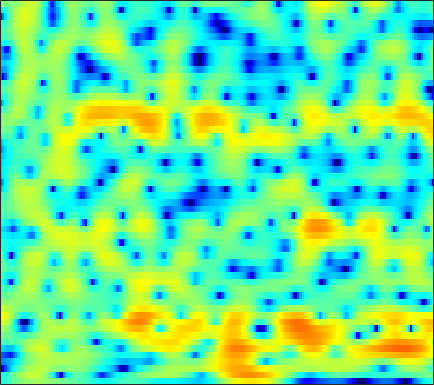

The table this chart was drawn from, first rows:
-5.4769, -4.7778, -3.8991, -3.1004, -2.5378, -1.8419, -1.2126, -0.78559, -0.27736, 0.17008, 0.54882, 0.78836, 1.0648, 1.2822, 1.4025, 1.5015, 1.5386, 1.5316, 1.4673, 1.3475, 1.1798, 1.0284, 0.79367, 0.53608
-5.655, -5.115, -4.267, -3.319, -2.583, -1.601, -0.6589, 0.001771, 0.8077, 1.518, 2.128, 2.506, 2.905, 3.182, 3.299, 3.336, 3.226, 3.038, 2.632, 2.028, 1.195, 0.3896, -0.9835, -2.8
-21.93, -18.96, -14.59, -11.21, -9.198, -6.982, -5.135, -3.942, -2.551, -1.352, -0.333, 0.3267, 1.069, 1.67, 2.026, 2.381, 2.596, 2.674, 2.661, 2.522, 2.269, 2.012, 1.595, 1.127
-11.85, -11.66, -11.13, -10.36, -9.634, -8.53, -7.32, -6.379, -5.115, -3.886, -2.732, -1.934, -0.9688, -0.128, 0.4216, 1.038, 1.526, 1.814, 2.095, 2.27, 2.365, 2.381, 2.347, 2.27
-13.19, -13.81, -14.96, -16.31, -16.9, -15.66, -12.92, -10.67, -7.935, -5.61, -3.662, -2.41, -0.997, 0.1595, 0.8875, 1.671, 2.268, 2.595, 2.878, 3.009, 2.998, 2.908, 2.683, 2.384
-7.866, -8.127, -8.615, -9.137, -9.266, -8.804, -7.529, -6.249, -4.397, -2.64, -1.082, -0.05246, 1.131, 2.106, 2.713, 3.339, 3.775, 3.975, 4.06, 3.93, 3.557, 3.114, 2.263, 1.083
-2.871, -2.825, -2.745, -2.683, -2.597, -2.424, -2.154, -1.881, -1.42, -0.89, -0.3279, 0.1151, 0.71, 1.281, 1.682, 2.15, 2.513, 2.701, 2.817, 2.77, 2.531, 2.216, 1.575, 0.6766
-0.5658, -0.6553, -0.8774, -1.196, -1.496, -1.943, -2.401, -2.753, -3.127, -3.354, -3.37, -3.21, -2.768, -2.123, -1.569, -0.7911, -0.04911, 0.4639, 1.047, 1.501, 1.799, 1.926, 1.969, 1.906
1.833, 1.49, 0.792, -0.2064, -1.165, -2.714, -4.602, -6.279, -8.782, -11.5, -13.46, -13.61, -11.8, -9.182, -7.24, -4.886, -2.911, -1.663, -0.2933, 0.772, 1.552, 1.976, 2.367, 2.583
5.082, 4.516, 3.477, 2.059, 0.7128, -1.563, -4.505, -7.3, -12.13, -18.6, -27.54, -36.9, -23.78, -15.21, -10.9, -6.711, -3.641, -1.89, -0.143, 1.048, 1.76, 2.028, 2.085, 1.85
5.935, 5.457, 4.655, 3.649, 2.739, 1.355, -0.1855, -1.411, -3.064, -4.479, -5.399, -5.676, -5.345, -4.405, -3.476, -2.16, -0.9091, -0.1139, 0.6763, 1.113, 1.183, 0.9523, 0.2232, -1.137
3.178, 2.993, 2.671, 2.272, 1.938, 1.441, 0.9229, 0.5402, 0.07207, -0.3116, -0.5786, -0.6877, -0.7221, -0.6282, -0.5095, -0.2919, -0.07872, 0.0447, 0.1185, 0.07075, -0.1302, -0.396, -0.9185, -1.617
0.1345, 0.3111, 0.4888, 0.6123, 0.6682, 0.6998, 0.699, 0.6889, 0.6719, 0.6467, 0.615, 0.5884, 0.5503, 0.4929, 0.4429, 0.3514, 0.2124, 0.0809, -0.1224, -0.3481, -0.5863, -0.7652, -0.9795, -1.137
-2.43, -1.871, -1.286, -0.8302, -0.5283, -0.1575, 0.2064, 0.48, 0.8183, 1.11, 1.337, 1.457, 1.514, 1.453, 1.314, 1.002, 0.5529, 0.1377, -0.4936, -1.16, -1.751, -2.053, -2.189, -1.989
-3.161, -2.975, -2.97, -3.022, -2.939, -2.451, -1.585, -0.7945, 0.2874, 1.243, 2.003, 2.413, 2.745, 2.803, 2.662, 2.2, 1.401, 0.5415, -1.064, -3.314, -6.444, -9.236, -10.6, -7.33
-3.298, -4.469, -6.919, -11.21, -17.1, -16.26, -8.652, -5.312, -2.298, -0.1982, 1.255, 2.03, 2.71, 3.032, 3.051, 2.788, 2.177, 1.477, 0.2263, -1.393, -3.229, -4.405, -4.842, -3.709
-2.341, -3.242, -4.534, -5.708, -6.254, -6.103, -5.008, -3.894, -2.342, -0.9535, 0.1989, 0.8842, 1.572, 1.997, 2.155, 2.158, 1.935, 1.653, 1.159, 0.5951, 0.06268, -0.2546, -0.4804, -0.4595
-0.7341, -1.381, -2.151, -2.718, -2.938, -2.931, -2.568, -2.101, -1.315, -0.454, 0.3731, 0.9326, 1.56, 2.002, 2.207, 2.306, 2.214, 2.022, 1.611, 1.045, 0.3804, -0.1561, -0.8522, -1.407
-0.06309, -1.171, -2.717, -4.123, -4.824, -4.948, -4.135, -3.143, -1.681, -0.3099, 0.8832, 1.643, 2.448, 3.037, 3.322, 3.502, 3.448, 3.23, 2.697, 1.851, 0.6019, -0.665, -2.929, -6.058
-1.185, -2.904, -5.934, -10.72, -17.43, -20.42, -10.56, -6.974, -3.838, -1.656, -0.03833, 0.9095, 1.886, 2.605, 2.997, 3.329, 3.433, 3.364, 3.055, 2.46, 1.535, 0.5875, -1.046, -2.968
-2.662, -3.599, -4.896, -6.066, -6.648, -6.792, -6.197, -5.462, -4.343, -3.254, -2.289, -1.656, -0.9233, -0.2983, 0.1146, 0.5955, 0.9947, 1.238, 1.47, 1.567, 1.549, 1.474, 1.321, 1.198
-4.193, -4.536, -4.965, -5.305, -5.488, -5.586, -5.49, -5.311, -5.04, -4.752, -4.518, -4.393, -4.222, -3.989, -3.688, -3.05, -2.157, -1.402, -0.4109, 0.4816, 1.23, 1.686, 2.185, 2.582
-6.466, -6.42, -6.559, -6.861, -7.103, -7.281, -7.204, -6.977, -6.612, -6.4, -6.603, -7.144, -8.557, -10.84, -12.37, -10.98, -7.129, -4.58, -1.958, -0.01206, 1.404, 2.197, 2.981, 3.521
-7.57, -7.371, -8.032, -9.818, -11.97, -15.29, -14.27, -11.37, -8.252, -6.416, -5.569, -5.508, -6.179, -7.406, -8.03, -6.965, -4.216, -2.177, 0.05804, 1.703, 2.833, 3.406, 3.849, 3.998
-4.711, -4.731, -5.297, -6.457, -7.589, -8.728, -8.141, -6.664, -4.495, -2.729, -1.446, -0.7674, -0.1072, 0.406, 0.7981, 1.39, 2.091, 2.617, 3.247, 3.667, 3.806, 3.706, 3.255, 2.419
-2.65, -2.545, -2.455, -2.409, -2.341, -2.113, -1.69, -1.244, -0.5347, 0.2219, 0.9239, 1.389, 1.925, 2.345, 2.604, 2.881, 3.056, 3.109, 3.056, 2.807, 2.326, 1.761, 0.6896, -0.8478
-2.294, -2.02, -1.64, -1.244, -0.9337, -0.5049, -0.04103, 0.3246, 0.8065, 1.268, 1.681, 1.954, 2.24, 2.439, 2.518, 2.526, 2.408, 2.235, 1.868, 1.355, 0.6743, 0.05064, -0.9348, -2.091
-2.789, -2.347, -1.734, -1.099, -0.6211, -0.006876, 0.5723, 0.9721, 1.455, 1.861, 2.188, 2.37, 2.522, 2.569, 2.525, 2.346, 2.036, 1.708, 1.145, 0.4432, -0.382, -1.047, -1.964, -2.839
-4.448, -3.71, -2.646, -1.575, -0.8051, 0.1364, 0.9455, 1.462, 2.034, 2.472, 2.786, 2.935, 3.031, 2.995, 2.885, 2.609, 2.173, 1.717, 0.936, -0.08446, -1.337, -2.41, -3.915, -5.245
-9.123, -7.185, -4.729, -2.629, -1.335, 0.07945, 1.171, 1.805, 2.423, 2.831, 3.075, 3.17, 3.205, 3.155, 3.064, 2.864, 2.508, 2.115, 1.339, 0.1862, -1.519, -3.309, -6.836, -13.22
-13.45, -9.662, -6.001, -3.368, -1.868, -0.3698, 0.6587, 1.17, 1.537, 1.605, 1.433, 1.228, 0.9642, 0.8696, 0.9412, 1.19, 1.479, 1.625, 1.607, 1.284, 0.594, -0.1608, -1.389, -2.533
-8.072, -6.801, -5.064, -3.536, -2.576, -1.622, -1.063, -0.9243, -1.133, -1.868, -3.219, -4.697, -7.124, -8.638, -7.659, -4.949, -2.489, -1.102, 0.2484, 1.114, 1.641, 1.864, 2.037, 2.16
-7.317, -6.425, -5.297, -4.314, -3.709, -3.12, -2.808, -2.815, -3.185, -4.05, -5.505, -7.102, -9.896, -11.77, -10.47, -7.125, -4.253, -2.585, -0.8668, 0.4052, 1.354, 1.913, 2.501, 2.96
-7.915, -7.123, -6.125, -5.255, -4.691, -4.092, -3.683, -3.516, -3.487, -3.649, -3.941, -4.173, -4.39, -4.31, -3.995, -3.268, -2.323, -1.58, -0.6204, 0.2562, 1.032, 1.549, 2.159, 2.683
-9.196, -8.258, -7.055, -5.945, -5.228, -4.427, -3.83, -3.471, -3.108, -2.848, -2.668, -2.548, -2.36, -2.142, -1.94, -1.607, -1.23, -0.9196, -0.4744, 0.00686, 0.5327, 0.9541, 1.543, 2.134
-11.79, -9.734, -7.599, -5.968, -5.047, -4.122, -3.453, -3.081, -2.676, -2.331, -2.002, -1.777, -1.494, -1.264, -1.14, -1.068, -1.113, -1.193, -1.329, -1.362, -1.141, -0.7351, 0.09396, 1.107
-9.487, -7.552, -5.595, -4.362, -3.766, -3.375, -3.276, -3.344, -3.425, -3.287, -2.809, -2.31, -1.662, -1.148, -0.9469, -1.015, -1.522, -2.273, -3.869, -6.179, -8.137, -7.373, -4.111, -0.9946
-3.311, -2.889, -2.423, -2.302, -2.517, -3.312, -4.886, -6.668, -9.855, -11.46, -8.637, -6.121, -3.634, -2.076, -1.415, -1.087, -1.376, -2.027, -3.559, -5.823, -7.785, -7.051, -3.796, -0.6953
-0.9761, -0.7476, -0.6663, -0.8339, -1.229, -2.165, -3.731, -5.351, -7.811, -8.979, -7.263, -5.435, -3.428, -2.113, -1.475, -0.9886, -0.8263, -0.8287, -0.8864, -0.8902, -0.6101, -0.1916, 0.6221, 1.56
-0.4278, 0.02501, 0.4236, 0.6068, 0.5998, 0.3954, 0.03001, -0.3217, -0.7417, -1.011, -1.103, -1.06, -1.049, -1.157, -1.298, -1.562, -1.733, -1.675, -1.291, -0.6243, 0.1967, 0.8157, 1.574, 2.146
-1.297, -0.6081, 0.2401, 0.9406, 1.361, 1.753, 1.97, 2.015, 1.926, 1.676, 1.234, 0.7365, -0.184, -1.524, -2.897, -5.345, -8.089, -9.075, -7.023, -4.004, -1.596, -0.2202, 1.103, 1.926
-5.474, -4.164, -2.374, -0.8211, 0.1258, 1.102, 1.751, 2.054, 2.201, 2.067, 1.649, 1.11, 0.07884, -1.423, -2.956, -5.612, -8.713, -9.873, -7.779, -4.7, -2.258, -0.8727, 0.4828, 1.389
-12.85, -8.66, -5.094, -2.704, -1.374, -0.03555, 0.8969, 1.369, 1.741, 1.828, 1.651, 1.362, 0.759, -0.03458, -0.6894, -1.558, -2.213, -2.46, -2.35, -1.838, -1.129, -0.5484, 0.1774, 0.7895
-5.902, -4.937, -3.474, -2.056, -1.109, -0.03063, 0.8307, 1.321, 1.777, 2.002, 1.994, 1.849, 1.478, 0.9538, 0.4854, -0.1797, -0.8201, -1.211, -1.568, -1.649, -1.439, -1.134, -0.6015, -0.05092
-2.445, -2.282, -1.789, -1.048, -0.4047, 0.4672, 1.276, 1.804, 2.34, 2.666, 2.76, 2.662, 2.323, 1.717, 1.076, -0.01412, -1.377, -2.518, -4.013, -4.943, -4.692, -3.866, -2.474, -1.212
-3.703, -3.994, -3.631, -2.595, -1.589, -0.21, 1.036, 1.828, 2.659, 3.215, 3.489, 3.497, 3.226, 2.593, 1.855, 0.4178, -1.696, -3.99, -8.87, -21.34, -13.72, -7.89, -3.84, -1.478
-13.02, -18.51, -14.48, -8.594, -5.716, -2.93, -0.8925, 0.2866, 1.507, 2.369, 2.899, 3.098, 3.081, 2.762, 2.322, 1.469, 0.3387, -0.6426, -1.921, -2.721, -2.61, -2.006, -0.9436, 0.04456
-9.816, -10.68, -10.13, -8.217, -6.558, -4.471, -2.668, -1.501, -0.2055, 0.8007, 1.521, 1.879, 2.142, 2.176, 2.065, 1.789, 1.406, 1.103, 0.7593, 0.5492, 0.5101, 0.5921, 0.7889, 0.9968
-7.751, -8.095, -8.022, -7.339, -6.491, -5.074, -3.539, -2.435, -1.101, -0.01345, 0.8172, 1.257, 1.644, 1.8, 1.796, 1.677, 1.483, 1.335, 1.175, 1.101, 1.122, 1.187, 1.311, 1.417
-9.538, -10.64, -11.71, -11.19, -9.568, -6.872, -4.351, -2.751, -1.02, 0.2764, 1.182, 1.625, 1.908, 1.886, 1.708, 1.293, 0.7886, 0.4306, 0.09834, 0.06101, 0.3269, 0.6502, 1.147, 1.604
-10.23, -12.27, -17.11, -17.24, -11.95, -6.877, -3.475, -1.59, 0.26, 1.545, 2.323, 2.615, 2.595, 2.135, 1.476, 0.1556, -1.69, -3.344, -5.242, -5.298, -3.515, -1.943, -0.1591, 1.182
-6.284, -6.102, -5.731, -4.897, -3.896, -2.296, -0.6778, 0.393, 1.561, 2.386, 2.835, 2.901, 2.635, 1.897, 0.9803, -0.8196, -3.534, -6.467, -11.7, -11.8, -6.955, -4.299, -1.846, -0.173
-3.72, -3.262, -2.57, -1.774, -1.113, -0.1843, 0.7188, 1.341, 2.042, 2.52, 2.747, 2.726, 2.442, 1.836, 1.189, 0.08588, -1.193, -2.15, -3.164, -3.632, -3.515, -3.16, -2.544, -1.88
-2.84, -2.439, -1.754, -0.9317, -0.277, 0.5991, 1.412, 1.954, 2.542, 2.942, 3.129, 3.13, 2.91, 2.469, 1.999, 1.211, 0.2825, -0.4617, -1.477, -2.462, -3.374, -3.987, -4.633, -4.957
-4.612, -4.153, -3.045, -1.665, -0.6164, 0.6645, 1.764, 2.439, 3.137, 3.618, 3.868, 3.907, 3.756, 3.38, 2.937, 2.147, 1.127, 0.2086, -1.245, -2.973, -5.032, -6.857, -9.742, -12.85
-16.47, -12.75, -7.134, -3.564, -1.654, 0.2634, 1.685, 2.512, 3.346, 3.924, 4.263, 4.352, 4.279, 3.945, 3.526, 2.717, 1.607, 0.5513, -1.176, -3.308, -5.911, -8.207, -11.79, -15.73
-6.396, -5.882, -4.103, -2.213, -0.9904, 0.3466, 1.404, 2.063, 2.801, 3.38, 3.798, 3.997, 4.068, 3.891, 3.583, 2.903, 1.875, 0.8494, -0.8596, -3.022, -5.667, -8.002, -11.38, -14.27
0.301, -0.01233, -0.2072, -0.2377, -0.1853, -0.04633, 0.1974, 0.461, 0.9738, 1.613, 2.292, 2.772, 3.24, 3.481, 3.453, 3.123, 2.424, 1.646, 0.2369, -1.652, -4.111, -6.412, -10.38, -15.47
